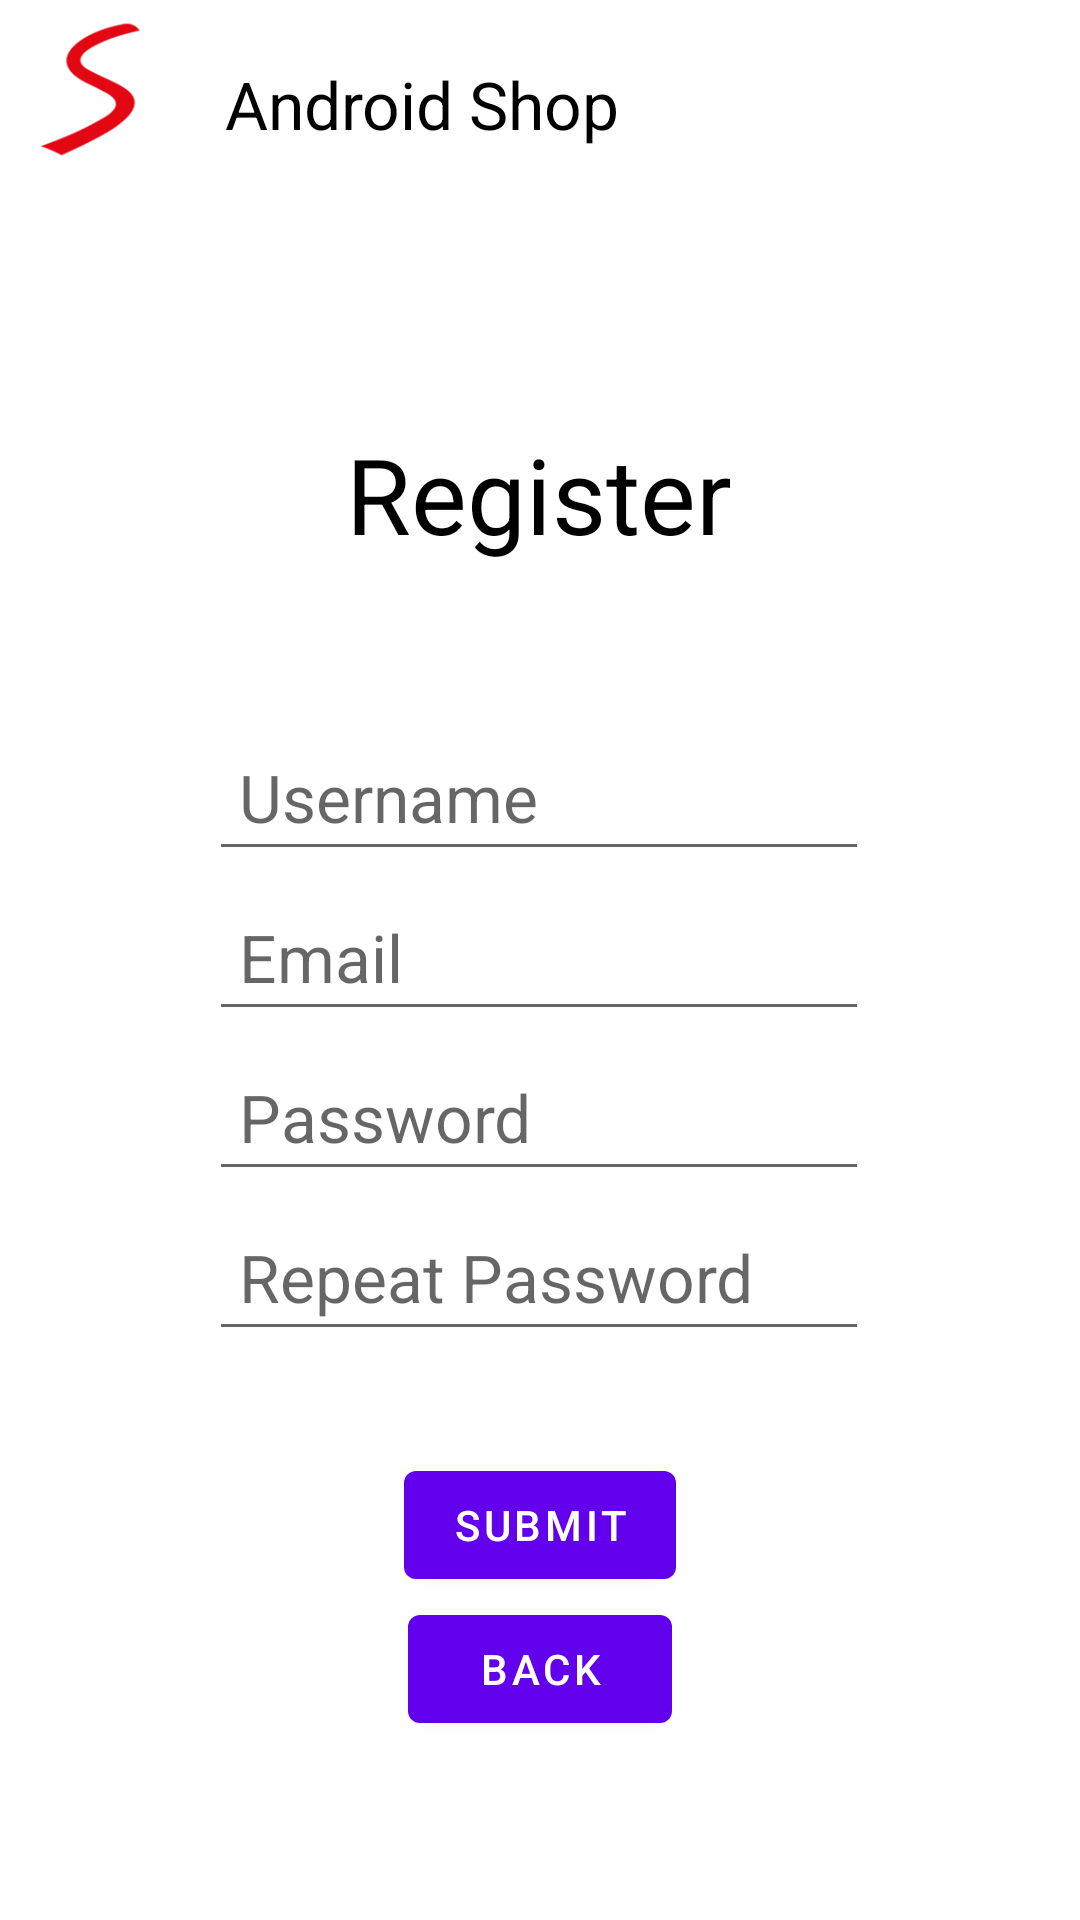

Reconstruct the res/layout file that produces this screen, plus the resources it refers to.
<!-- AndroidManifest.xml: application theme Theme.AndroidShop -->
<!-- res/layout/fragment_register.xml -->
<?xml version="1.0" encoding="utf-8"?>
<androidx.constraintlayout.widget.ConstraintLayout xmlns:android="http://schemas.android.com/apk/res/android"
    xmlns:app="http://schemas.android.com/apk/res-auto"
    xmlns:tools="http://schemas.android.com/tools"
    android:layout_width="match_parent"
    android:layout_height="match_parent">

    <ImageView
        android:id="@+id/imageView"
        android:layout_width="60dp"
        android:layout_height="60dp"
        android:src="@drawable/slogo"
        app:layout_constraintStart_toStartOf="parent"
        app:layout_constraintTop_toTopOf="parent" />


    <TextView
        android:id="@+id/textView"
        android:layout_width="wrap_content"
        android:layout_height="wrap_content"
        android:paddingStart="15dp"
        android:paddingTop="20dp"
        android:text="Android Shop"
        android:textColor="@color/black"
        android:textSize="22sp"
        app:layout_constraintStart_toEndOf="@+id/imageView"
        app:layout_constraintTop_toTopOf="parent" />


    <TextView
        android:id="@+id/textView3"
        android:layout_width="wrap_content"
        android:layout_height="wrap_content"
        android:layout_marginTop="92dp"
        android:text="Register"
        android:textColor="@color/black"
        android:textSize="35sp"
        app:layout_constraintEnd_toEndOf="parent"
        app:layout_constraintHorizontal_bias="0.498"
        app:layout_constraintStart_toStartOf="parent"
        app:layout_constraintTop_toBottomOf="@+id/textView" />

    <EditText
        android:id="@+id/etName"
        android:layout_width="220dp"
        android:layout_height="wrap_content"
        android:layout_marginTop="53dp"
        android:hint="Username"
        android:padding="10dp"
        android:textSize="22sp"
        app:layout_constraintEnd_toEndOf="parent"
        app:layout_constraintHorizontal_bias="0.497"
        app:layout_constraintStart_toStartOf="parent"
        app:layout_constraintTop_toBottomOf="@+id/textView3" />

    <EditText
        android:id="@+id/etPassword"
        android:layout_width="220dp"
        android:layout_height="wrap_content"
        android:layout_marginTop="4dp"
        android:hint="Password"
        android:padding="10dp"
        android:textSize="22sp"
        app:layout_constraintEnd_toEndOf="parent"
        app:layout_constraintHorizontal_bias="0.497"
        app:layout_constraintStart_toStartOf="parent"
        app:layout_constraintTop_toBottomOf="@+id/etEmail" />

    <EditText
        android:id="@+id/etRepeatPassword"
        android:layout_width="220dp"
        android:layout_height="wrap_content"
        android:layout_marginTop="4dp"
        android:hint="Repeat Password"
        android:padding="10dp"
        android:textSize="22sp"
        app:layout_constraintEnd_toEndOf="parent"
        app:layout_constraintHorizontal_bias="0.497"
        app:layout_constraintStart_toStartOf="parent"
        app:layout_constraintTop_toBottomOf="@+id/etPassword" />

    <EditText
        android:id="@+id/etEmail"
        android:layout_width="220dp"
        android:layout_height="wrap_content"
        android:layout_marginTop="4dp"
        android:hint="Email"
        android:padding="10dp"
        android:textSize="22sp"
        app:layout_constraintEnd_toEndOf="parent"
        app:layout_constraintHorizontal_bias="0.497"
        app:layout_constraintStart_toStartOf="parent"
        app:layout_constraintTop_toBottomOf="@+id/etName" />

    <Button
        android:id="@+id/btnSubmit"
        android:layout_width="wrap_content"
        android:layout_height="wrap_content"
        android:layout_marginTop="34dp"
        android:text="Submit"
        app:layout_constraintEnd_toEndOf="parent"
        app:layout_constraintHorizontal_bias="0.5"
        app:layout_constraintStart_toStartOf="parent"
        app:layout_constraintTop_toBottomOf="@+id/etRepeatPassword" />

    <Button
        android:id="@+id/btnBack"
        android:layout_width="wrap_content"
        android:layout_height="wrap_content"
        android:text="Back"
        app:layout_constraintEnd_toEndOf="parent"
        app:layout_constraintHorizontal_bias="0.5"
        app:layout_constraintStart_toStartOf="parent"
        app:layout_constraintTop_toBottomOf="@+id/btnSubmit" />

</androidx.constraintlayout.widget.ConstraintLayout>
<!-- resources referenced by this layout -->
<resources>
  <!-- drawable slogo: png bitmap (drawable, 6098 bytes) -->
  <style name="Theme.AndroidShop" parent="Theme.MaterialComponents.DayNight.DarkActionBar">
          
          <item name="colorPrimary">@color/purple_500</item>
          <item name="colorPrimaryVariant">@color/purple_700</item>
          <item name="colorOnPrimary">@color/white</item>
          
          <item name="colorSecondary">@color/teal_200</item>
          <item name="colorSecondaryVariant">@color/teal_700</item>
          <item name="colorOnSecondary">@color/black</item>
          
          <item name="android:statusBarColor" tools:targetApi="l">?attr/colorPrimaryVariant</item>
          
      </style>
  <!-- not gathered from this repository: default colours our renderer supplied (Android Studio template values) -->
  <color name="purple_500">#FF6200EE</color>
  <color name="purple_700">#FF3700B3</color>
  <color name="teal_200">#FF03DAC5</color>
  <color name="teal_700">#FF018786</color>
  <color name="black">#FF000000</color>
  <color name="white">#FFFFFFFF</color>
</resources>
